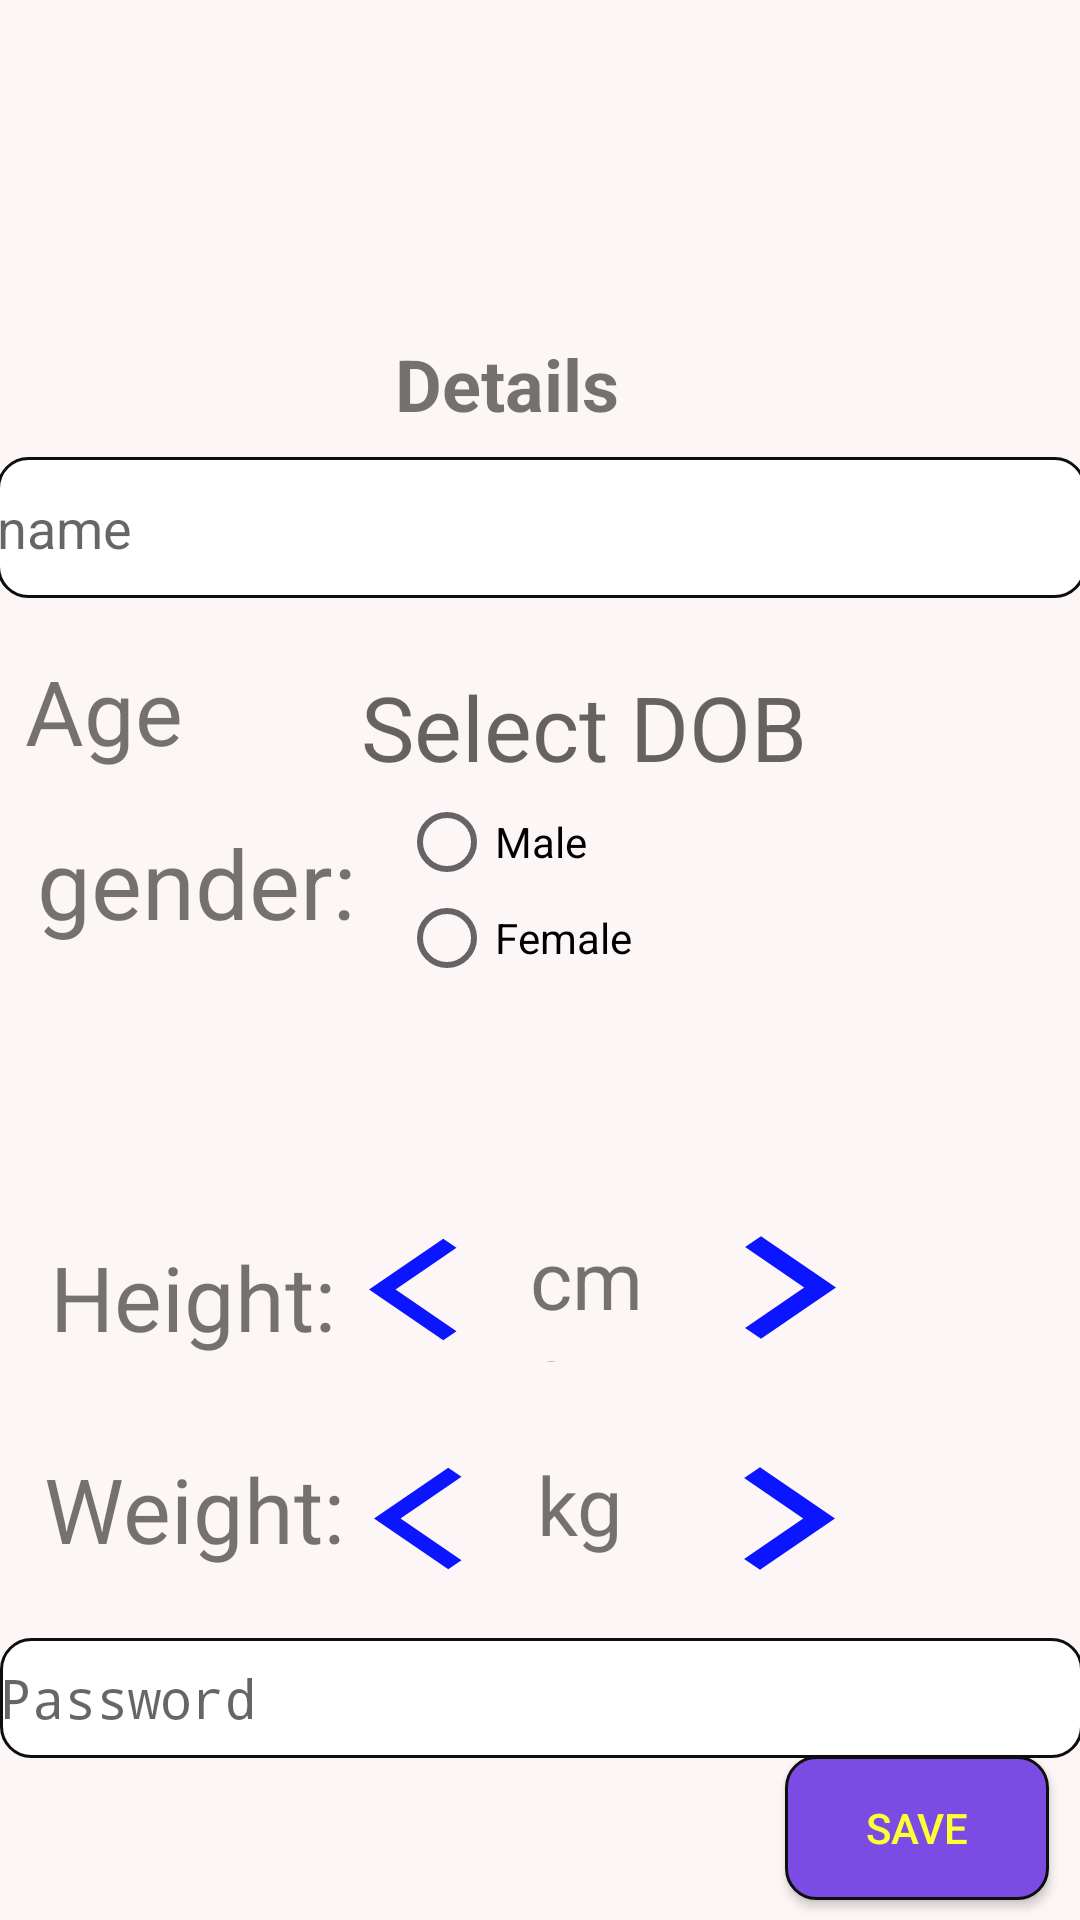

Android layout source for this screen:
<!-- AndroidManifest.xml: application theme Theme.Mp -->
<!-- res/layout/activity_signup.xml -->
<?xml version="1.0" encoding="utf-8"?>
<androidx.constraintlayout.widget.ConstraintLayout xmlns:android="http://schemas.android.com/apk/res/android"
    xmlns:app="http://schemas.android.com/apk/res-auto"
    xmlns:tools="http://schemas.android.com/tools"
    android:layout_width="match_parent"
    android:layout_height="match_parent"
    android:background="#FDF6F6"
    tools:context=".Signup">

    <TextView
        android:id="@+id/tvDate"
        android:layout_width="163dp"
        android:layout_height="35dp"
        android:layout_centerHorizontal="true"
        android:hint="Select DOB"
        android:textSize="30sp"
        app:layout_constraintBottom_toBottomOf="parent"
        app:layout_constraintEnd_toEndOf="parent"
        app:layout_constraintHorizontal_bias="0.61"
        app:layout_constraintStart_toStartOf="parent"
        app:layout_constraintTop_toTopOf="parent"
        app:layout_constraintVertical_bias="0.367" />

    <TextView
        android:id="@+id/textView"
        android:layout_width="85dp"
        android:layout_height="45dp"
        android:text="Age"
        android:textSize="30sp"

        app:layout_constraintBottom_toBottomOf="parent"
        app:layout_constraintEnd_toStartOf="@+id/tvDate"
        app:layout_constraintHorizontal_bias="0.237"
        app:layout_constraintStart_toStartOf="parent"
        app:layout_constraintTop_toTopOf="parent"
        app:layout_constraintVertical_bias="0.364" />

    <EditText
        android:id="@+id/name"
        android:layout_width="363dp"
        android:layout_height="47dp"
        android:background="@drawable/rd"
        android:ems="10"
        android:hint="name"
        android:inputType="textPersonName"

        app:layout_constraintBottom_toBottomOf="parent"
        app:layout_constraintEnd_toEndOf="parent"
        app:layout_constraintHorizontal_bias="0.466"
        app:layout_constraintStart_toStartOf="parent"
        app:layout_constraintTop_toTopOf="parent"
        app:layout_constraintVertical_bias="0.257" />

    <ImageView
        android:id="@+id/imageView"
        android:layout_width="81dp"
        android:layout_height="116dp"
        app:layout_constraintBottom_toBottomOf="parent"
        app:layout_constraintEnd_toEndOf="parent"
        app:layout_constraintHorizontal_bias="0.475"
        app:layout_constraintStart_toStartOf="parent"
        app:layout_constraintTop_toTopOf="parent"
        app:layout_constraintVertical_bias="0.021"
        app:srcCompat="@drawable/ic_twotone_account_circle_24"
        tools:ignore="VectorDrawableCompat" />

    <TextView
        android:id="@+id/textView4"
        android:layout_width="111dp"
        android:layout_height="44dp"
        android:text="Weight:"
        android:textSize="30sp"

        app:layout_constraintBottom_toBottomOf="parent"
        app:layout_constraintEnd_toEndOf="parent"
        app:layout_constraintHorizontal_bias="0.059"
        app:layout_constraintStart_toStartOf="parent"
        app:layout_constraintTop_toTopOf="parent"
        app:layout_constraintVertical_bias="0.81" />

    <Button
        android:id="@+id/bt1"
        android:layout_width="60dp"
        android:layout_height="41dp"
        android:layout_marginStart="7dp"
        android:background="@drawable/ic_baseline_arrow_forward_ios_24"
        android:text=""
        app:layout_constraintBottom_toBottomOf="parent"
        app:layout_constraintEnd_toEndOf="parent"
        app:layout_constraintHorizontal_bias="0.772"
        app:layout_constraintStart_toEndOf="@+id/w1"
        app:layout_constraintStart_toStartOf="parent"
        app:layout_constraintTop_toTopOf="parent"
        app:layout_constraintVertical_bias="0.811" />

    <TextView
        android:id="@+id/w1"
        android:layout_width="55dp"
        android:layout_height="49dp"
        android:text="kg"
        android:textSize="27dp"
        app:layout_constraintBottom_toBottomOf="parent"
        app:layout_constraintEnd_toEndOf="parent"
        app:layout_constraintHorizontal_bias="0.587"
        app:layout_constraintStart_toStartOf="parent"
        app:layout_constraintTop_toTopOf="parent"
        app:layout_constraintVertical_bias="0.818" />

    <Button
        android:id="@+id/bt2"
        android:layout_width="60dp"
        android:layout_height="41dp"
        android:background="@drawable/ic_baseline_arrow_back_ios_24"
        android:text=""
        app:layout_constraintBottom_toBottomOf="parent"
        app:layout_constraintEnd_toEndOf="parent"
        app:layout_constraintHorizontal_bias="0.415"
        app:layout_constraintStart_toStartOf="parent"
        app:layout_constraintTop_toTopOf="@+id/bt1"
        app:layout_constraintVertical_bias="0.0" />

    <TextView
        android:id="@+id/textView6"
        android:layout_width="wrap_content"
        android:layout_height="wrap_content"
        android:layout_marginStart="4dp"
        android:text="Height:"
        android:textSize="30dp"

        app:layout_constraintBottom_toBottomOf="parent"
        app:layout_constraintEnd_toEndOf="parent"
        app:layout_constraintHorizontal_bias="0.048"
        app:layout_constraintStart_toStartOf="parent"
        app:layout_constraintTop_toTopOf="parent"
        app:layout_constraintVertical_bias="0.687" />

    <TextView
        android:id="@+id/ht"
        android:layout_width="50dp"
        android:layout_height="46dp"
        android:text="cms"
        android:textSize="27dp"
        app:layout_constraintBottom_toBottomOf="parent"
        app:layout_constraintEnd_toEndOf="parent"
        app:layout_constraintHorizontal_bias="0.57"
        app:layout_constraintStart_toStartOf="parent"
        app:layout_constraintTop_toTopOf="parent"
        app:layout_constraintVertical_bias="0.687" />

    <Button
        android:id="@+id/bt3"
        android:layout_width="60dp"
        android:layout_height="41dp"
        android:layout_marginStart="15dp"
        android:background="@drawable/ic_baseline_arrow_forward_ios_24"
        android:text=""
        app:layout_constraintBottom_toBottomOf="parent"
        app:layout_constraintEnd_toEndOf="parent"
        app:layout_constraintHorizontal_bias="0.767"
        app:layout_constraintStart_toStartOf="parent"
        app:layout_constraintTop_toTopOf="parent"
        app:layout_constraintVertical_bias="0.682" />

    <RadioGroup
        android:id="@+id/r1"
        android:layout_width="146dp"
        android:layout_height="79dp"
        app:layout_constraintBottom_toBottomOf="parent"
        app:layout_constraintEnd_toEndOf="parent"
        app:layout_constraintHorizontal_bias="0.621"
        app:layout_constraintStart_toStartOf="parent"
        app:layout_constraintTop_toTopOf="parent"
        app:layout_constraintVertical_bias="0.472">

        <RadioButton
            android:id="@+id/male"
            android:layout_width="match_parent"
            android:layout_height="wrap_content"
            android:text="Male" />

        <RadioButton
            android:id="@+id/female"
            android:layout_width="match_parent"
            android:layout_height="wrap_content"
            android:text="Female" />
    </RadioGroup>

    <TextView
        android:id="@+id/textView3"
        android:layout_width="121dp"
        android:layout_height="52dp"
        android:text="gender:"
        android:textSize="32dp"
        app:layout_constraintBottom_toBottomOf="parent"
        app:layout_constraintEnd_toEndOf="parent"
        app:layout_constraintHorizontal_bias="0.051"
        app:layout_constraintStart_toStartOf="parent"
        app:layout_constraintTop_toTopOf="parent"
        app:layout_constraintVertical_bias="0.464" />

    <Button
        android:id="@+id/save"
        android:layout_width="wrap_content"
        android:layout_height="wrap_content"
        android:background="@drawable/back"
        android:text="save"
        android:textColor="#FFFF32"
        app:layout_constraintBottom_toBottomOf="parent"
        app:layout_constraintEnd_toEndOf="parent"
        app:layout_constraintHorizontal_bias="0.962"
        app:layout_constraintStart_toStartOf="parent"
        app:layout_constraintTop_toTopOf="parent"
        app:layout_constraintVertical_bias="0.989" />

    <EditText
        android:id="@+id/pass"
        android:layout_width="361dp"
        android:layout_height="40dp"
        android:background="@drawable/rd"
        android:ems="10"
        android:hint="Password"
        android:inputType="textPassword"
        app:layout_constraintBottom_toBottomOf="parent"
        app:layout_constraintEnd_toEndOf="parent"
        app:layout_constraintHorizontal_bias="0.459"
        app:layout_constraintStart_toStartOf="parent"
        app:layout_constraintTop_toTopOf="parent"
        app:layout_constraintVertical_bias="0.91" />

    <TextView
        android:id="@+id/textView2"
        android:layout_width="94dp"
        android:layout_height="29dp"
        android:text="Details"
        android:textSize="24dp"
        android:textStyle="bold"
        app:layout_constraintBottom_toBottomOf="parent"
        app:layout_constraintEnd_toEndOf="parent"
        app:layout_constraintHorizontal_bias="0.495"
        app:layout_constraintStart_toStartOf="parent"
        app:layout_constraintTop_toTopOf="parent"
        app:layout_constraintVertical_bias="0.183" />

    <Button
        android:id="@+id/bt4"
        android:layout_width="60dp"
        android:layout_height="41dp"
        android:background="@drawable/ic_baseline_arrow_back_ios_24"
        android:text=""
        app:layout_constraintBottom_toBottomOf="parent"
        app:layout_constraintEnd_toEndOf="parent"
        app:layout_constraintHorizontal_bias="0.41"
        app:layout_constraintStart_toStartOf="parent"
        app:layout_constraintTop_toTopOf="@+id/bt3"
        app:layout_constraintVertical_bias="0.004" />


</androidx.constraintlayout.widget.ConstraintLayout>
<!-- resources referenced by this layout -->
<resources>
  <!-- drawable back (drawable) -->
  <?xml version="1.0" encoding="utf-8"?>
  <shape xmlns:android="http://schemas.android.com/apk/res/android" >
  
      <solid android:color="#7A4CE3" />
  
      <stroke
          android:width="1dp"
          android:color="#0E0E0E" />
      <corners
          android:radius="10dp"
          />
  
  </shape>
  <!-- drawable ic_baseline_arrow_back_ios_24 (drawable) -->
  <vector android:height="24dp" android:tint="#0C15FF"
      android:viewportHeight="24" android:viewportWidth="24"
      android:width="24dp" xmlns:android="http://schemas.android.com/apk/res/android">
      <path android:fillColor="@android:color/white" android:pathData="M11.67,3.87L9.9,2.1 0,12l9.9,9.9 1.77,-1.77L3.54,12z"/>
  </vector>
  <!-- drawable ic_baseline_arrow_forward_ios_24 (drawable) -->
  <vector android:height="24dp" android:tint="#0C15FF"
      android:viewportHeight="24" android:viewportWidth="24"
      android:width="24dp" xmlns:android="http://schemas.android.com/apk/res/android">
      <path android:fillColor="@android:color/white" android:pathData="M5.88,4.12L13.76,12l-7.88,7.88L8,22l10,-10L8,2z"/>
  </vector>
  <!-- drawable ic_twotone_account_circle_24 (drawable) -->
  <vector android:height="16dp" android:tint="#0C15FF"
      android:viewportHeight="24" android:viewportWidth="24"
      android:width="16dp" xmlns:android="http://schemas.android.com/apk/res/android">
      <path android:fillAlpha="0.3"
          android:fillColor="@android:color/white"
          android:pathData="M12,4c-4.41,0 -8,3.59 -8,8 0,1.82 0.62,3.49 1.64,4.83 1.43,-1.74 4.9,-2.33 6.36,-2.33s4.93,0.59 6.36,2.33C19.38,15.49 20,13.82 20,12c0,-4.41 -3.59,-8 -8,-8zM12,13c-1.94,0 -3.5,-1.56 -3.5,-3.5S10.06,6 12,6s3.5,1.56 3.5,3.5S13.94,13 12,13z" android:strokeAlpha="0.3"/>
      <path android:fillColor="@android:color/white" android:pathData="M12,2C6.48,2 2,6.48 2,12s4.48,10 10,10 10,-4.48 10,-10S17.52,2 12,2zM7.07,18.28c0.43,-0.9 3.05,-1.78 4.93,-1.78s4.51,0.88 4.93,1.78C15.57,19.36 13.86,20 12,20s-3.57,-0.64 -4.93,-1.72zM18.36,16.83c-1.43,-1.74 -4.9,-2.33 -6.36,-2.33s-4.93,0.59 -6.36,2.33C4.62,15.49 4,13.82 4,12c0,-4.41 3.59,-8 8,-8s8,3.59 8,8c0,1.82 -0.62,3.49 -1.64,4.83zM12,6c-1.94,0 -3.5,1.56 -3.5,3.5S10.06,13 12,13s3.5,-1.56 3.5,-3.5S13.94,6 12,6zM12,11c-0.83,0 -1.5,-0.67 -1.5,-1.5S11.17,8 12,8s1.5,0.67 1.5,1.5S12.83,11 12,11z"/>
  </vector>
  <!-- drawable rd (drawable) -->
  <?xml version="1.0" encoding="utf-8"?>
  <shape xmlns:android="http://schemas.android.com/apk/res/android" >
  
      <solid android:color="#FFFFFF" />
  
      <stroke
          android:width="1dp"
          android:color="#0E0E0E" />
      <corners
          android:radius="10dp"
          />
  
  </shape>
  <style name="Theme.Mp" parent="Theme.AppCompat.Light.NoActionBar">
          
          <item name="colorPrimary">@color/purple_500</item>
          <item name="colorPrimaryVariant">@color/purple_700</item>
          <item name="colorOnPrimary">@color/white</item>
          
          <item name="colorSecondary">@color/teal_200</item>
          <item name="colorSecondaryVariant">@color/teal_700</item>
          <item name="colorOnSecondary">@color/black</item>
          
          <item name="android:statusBarColor" tools:targetApi="l">?attr/colorPrimaryVariant</item>
          
      </style>
  <!-- not gathered from this repository: default colours our renderer supplied (Android Studio template values) -->
  <color name="purple_500">#FF6200EE</color>
  <color name="purple_700">#FF3700B3</color>
  <color name="teal_200">#FF03DAC5</color>
  <color name="teal_700">#FF018786</color>
  <color name="black">#FF000000</color>
  <color name="white">#FFFFFFFF</color>
</resources>
